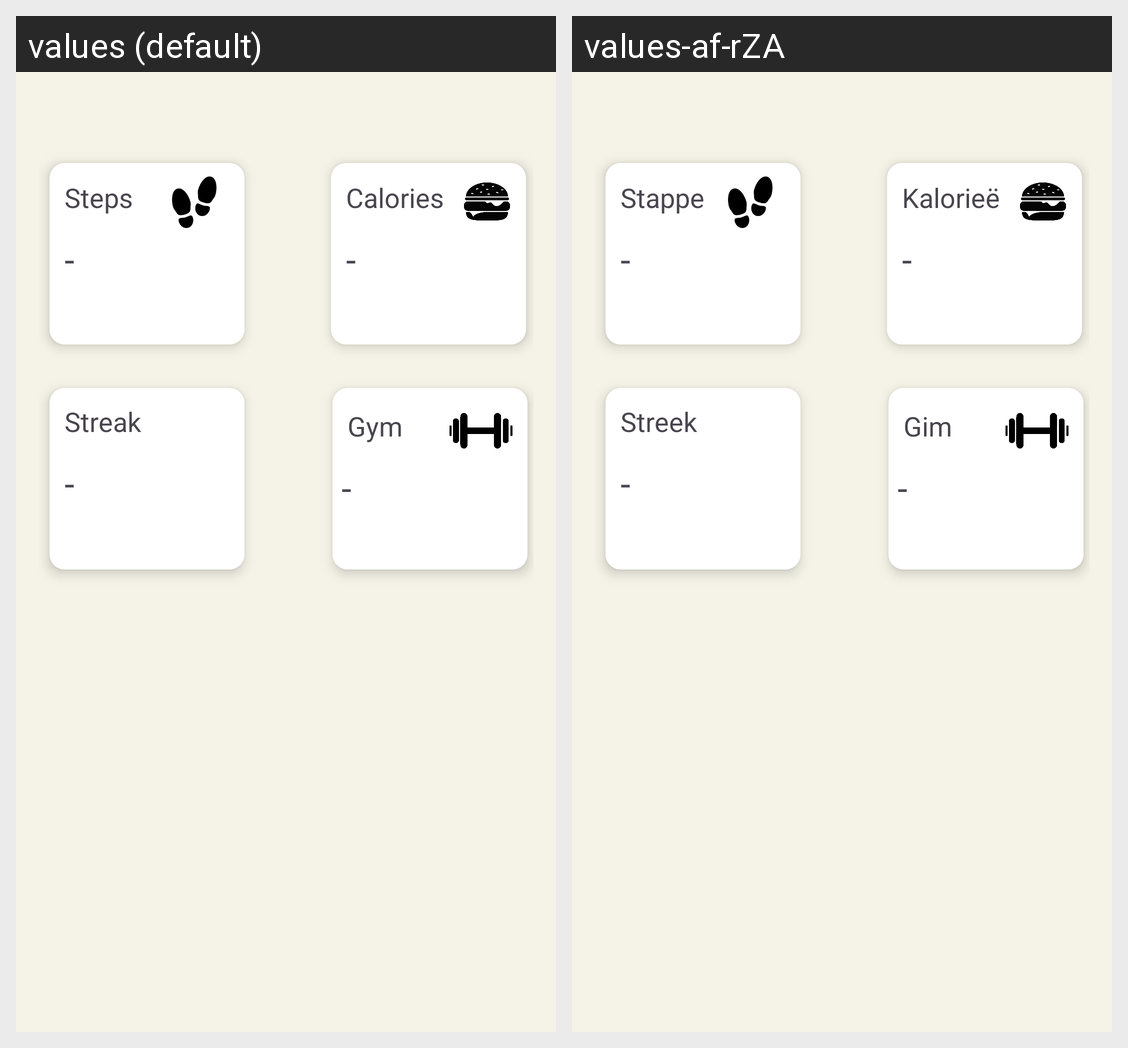

For this localized Android screen grid, give each drawn string resource with its value in every locale shown.
Android screen res/layout/fragment_workout_process.xml rendered under 2 locales, left to right: values (default), values-af-rZA. Device: Nexus 5 (rendered at 1080×1920; each locale shown at half size, 540×960, under a caption strip naming it); theme Theme.Limitless.
Strings drawn on this screen, with the default value and each locale's value (text and hints the layout hard-codes, and strings that could not be matched under every locale, appear in the picture but are not listed):

steps2
  values: Steps
  values-af-rZA: Stappe

calories3
  values: Calories
  values-af-rZA: Kalorieë

streak
  values: Streak
  values-af-rZA: Streek

gym
  values: Gym
  values-af-rZA: Gim
